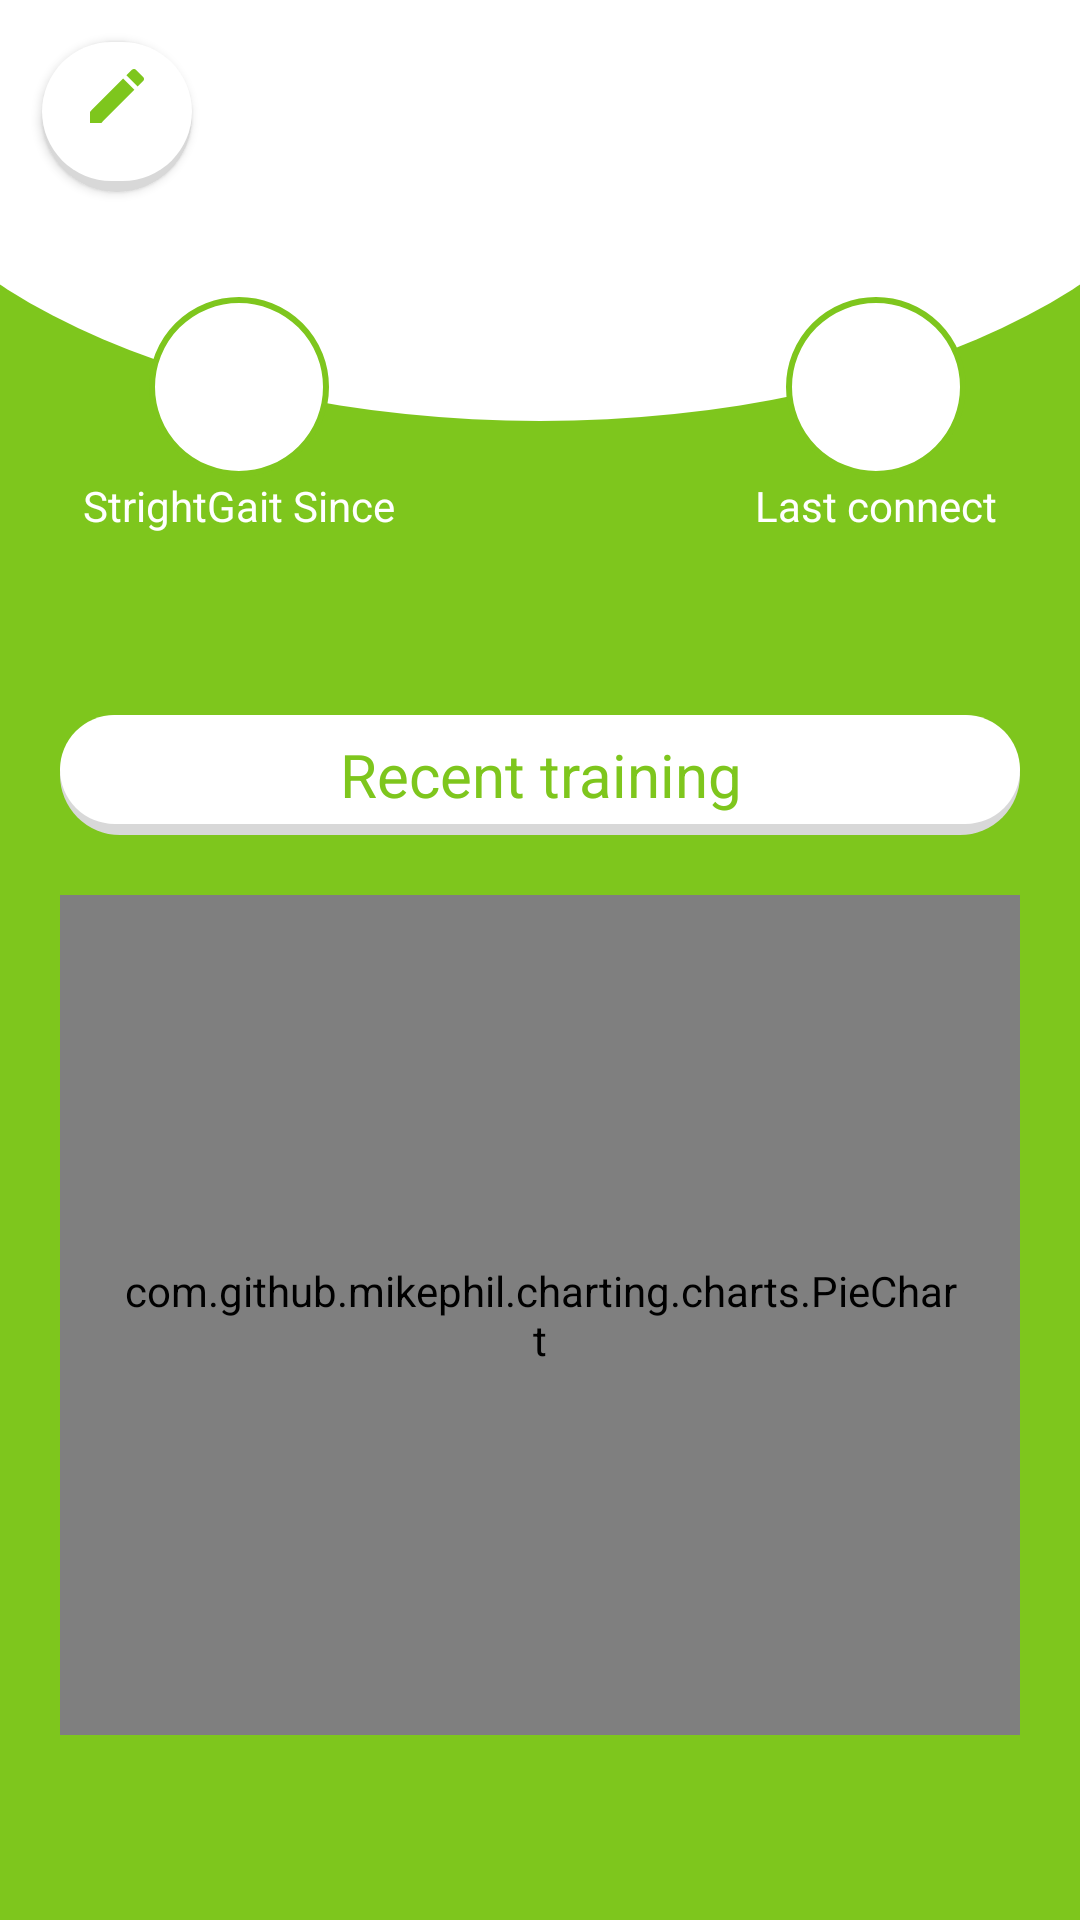

Reconstruct the res/layout file that produces this screen, plus the resources it refers to.
<!-- AndroidManifest.xml: activity theme AppTheme.NoActionBar -->
<!-- res/layout/fragment_profile.xml -->
<?xml version="1.0" encoding="utf-8"?>
<ScrollView xmlns:android="http://schemas.android.com/apk/res/android"
    android:layout_width="match_parent"
    android:layout_height="match_parent"
    android:gravity="center_horizontal"
    android:fillViewport="true"
    android:background="@color/colorPrimary">

    <RelativeLayout
        android:orientation="vertical"
        android:layout_width="match_parent"
        android:layout_height="match_parent"
        android:gravity="center_horizontal">
        <Button
            android:id="@+id/btnEditProfile"
            android:layout_width="50sp"
            android:layout_height="50sp"
            android:drawableTop="@drawable/ic_mode_edit_green"
            android:background="@drawable/rectangle_shadow"
            android:padding="6dp"
            android:layout_marginTop="14dp"
            android:layout_marginLeft="14dp"
            />

<LinearLayout
    android:layout_width="match_parent"
    android:layout_height="240dp"
    android:layout_marginTop="-100dp"
    android:layout_marginRight="-50dp"
    android:layout_marginLeft="-50dp"
    android:orientation="vertical"
    android:gravity="center"
    android:layout_centerHorizontal="true"
    android:id="@+id/layoutHeader"
    android:background="@drawable/round_background">

    <LinearLayout
        android:id="@+id/layoutUserImg"
        android:layout_width="match_parent"
        android:layout_height="wrap_content"
        android:orientation="vertical"
        android:gravity="center"
        android:layout_marginTop="100dp"
        >
        <ImageView
            android:id="@+id/imageViewUser"
            android:layout_width="70sp"
            android:layout_height="70sp"
            android:layout_gravity="center_horizontal"
            android:layout_marginTop="15sp"
            android:layout_centerHorizontal="true"/>

        <TextView
            android:id="@+id/textViewUserName"
            android:layout_width="wrap_content"
            android:layout_height="wrap_content"
            android:text=""
            android:textColor="#7EC61D"
            android:textSize="25sp"
            android:layout_below="@+id/imageViewUser"
            android:layout_centerHorizontal="true"/>

    </LinearLayout>



</LinearLayout>

        <LinearLayout
            android:id="@+id/layoutDates"
            android:layout_width="match_parent"
            android:layout_height="106dp"
            android:layout_below="@id/layoutHeader"
            android:layout_centerHorizontal="true"
            android:layout_centerVertical="true"
            android:layout_marginTop="-50dp"
            android:gravity="center"
            android:orientation="horizontal"
            android:paddingBottom="10dp">

            <LinearLayout
                android:layout_width="wrap_content"
                android:layout_height="wrap_content"
                android:layout_marginRight="60sp"
                android:gravity="center"
                android:orientation="vertical">

                <TextView
                    android:id="@+id/textViewStartDate"
                    android:layout_width="60sp"
                    android:layout_height="60sp"
                    android:background="@drawable/rounded_textview_background"
                    android:gravity="center"
                    android:text=""
                    android:textSize="15sp" />

                <TextView
                    android:layout_width="wrap_content"
                    android:layout_height="match_parent"
                    android:text="StrightGait Since"
                    android:textColor="@color/colorWhite"/>
            </LinearLayout>

            <LinearLayout
                android:layout_width="wrap_content"
                android:layout_height="wrap_content"
                android:layout_marginLeft="60sp"
                android:gravity="center"
                android:orientation="vertical">

                <TextView
                    android:id="@+id/textViewLastDate"
                    android:layout_width="60sp"
                    android:layout_height="60sp"
                    android:background="@drawable/rounded_textview_background"
                    android:gravity="center"
                    android:text=""
                    android:textSize="15sp" />

                <TextView
                    android:layout_width="wrap_content"
                    android:layout_height="match_parent"
                    android:text="Last connect"
                    android:textColor="@color/colorWhite"/>
            </LinearLayout>
        </LinearLayout>

        <LinearLayout
            android:layout_width="match_parent"
            android:layout_height="match_parent"
            android:layout_below="@+id/layoutDates"
            android:background="@color/colorPrimary"
            android:orientation="vertical"
            android:gravity="center"
            android:layout_marginTop="-20dp">

            <TextView
                android:layout_width="match_parent"
                android:layout_height="40dp"
                android:text="Recent training"
                android:textSize="20sp"
                android:gravity="center"
                android:layout_marginTop="20dp"
                android:layout_marginLeft="20dp"
                android:layout_marginRight="20dp"
                android:background="@drawable/rectangle_shadow"
                android:textColor="@color/colorPrimary"/>

            <com.github.mikephil.charting.charts.PieChart
                android:id="@+id/pieChartAngle"
                android:layout_width="match_parent"
                android:layout_height="280dp"
                android:layout_margin="20dp"

                android:background="@drawable/rectangle_shadow"
                android:padding="20dp"></com.github.mikephil.charting.charts.PieChart>









        </LinearLayout>
    </RelativeLayout>
</ScrollView>
<!-- resources referenced by this layout -->
<resources>
  <color name="colorPrimary">#7EC61D</color>
  <color name="colorWhite">#ffffff</color>
  <!-- drawable ic_mode_edit_green (drawable) -->
  <vector android:height="24dp" android:tint="#7EC61D"
      android:viewportHeight="24.0" android:viewportWidth="24.0"
      android:width="24dp" xmlns:android="http://schemas.android.com/apk/res/android">
      <path android:fillColor="#FF000000" android:pathData="M3,17.25V21h3.75L17.81,9.94l-3.75,-3.75L3,17.25zM20.71,7.04c0.39,-0.39 0.39,-1.02 0,-1.41l-2.34,-2.34c-0.39,-0.39 -1.02,-0.39 -1.41,0l-1.83,1.83 3.75,3.75 1.83,-1.83z"/>
  </vector>
  <!-- drawable rectangle_shadow (drawable) -->
  <?xml version="1.0" encoding="UTF-8"?>
  <layer-list xmlns:android="http://schemas.android.com/apk/res/android">
  
      
      <item>
          <shape  android:shape="rectangle">
  
              <solid android:color="#d8d8d8" />
              <corners android:radius="30dp" />
  
          </shape>
      </item>
  
      
      <item android:bottom="11px">
  
          <shape  android:shape="rectangle">
  
              <solid android:color="#FFFFFF" />
              <corners android:radius="30dp" />
  
  
          </shape>
  
      </item>
  
  
  </layer-list>
  <!-- drawable round_background (drawable) -->
  <?xml version="1.0" encoding="utf-8"?>
  <shape xmlns:android="http://schemas.android.com/apk/res/android"
      android:thickness="0dp"
      android:shape="oval">
      <stroke android:width="0dp"
          android:color="@color/colorWhite"/>
  
      <corners android:radius="130dp"/>
      <gradient
          android:startColor="@color/colorWhite"
          android:endColor="@color/colorWhite"
          android:angle="270"/>
  
  </shape>
  <!-- drawable rounded_textview_background (drawable) -->
  <?xml version="1.0" encoding="utf-8"?>
  <selector xmlns:android="http://schemas.android.com/apk/res/android">
      <item android:drawable="@drawable/circle_back" />
  </selector>
  <style name="AppTheme.NoActionBar">
          <item name="windowActionBar">false</item>
          <item name="windowNoTitle">true</item>
      </style>
  <!-- drawable circle_back (drawable) -->
  <shape xmlns:android="http://schemas.android.com/apk/res/android"
      android:shape="oval">
  
      <size
          android:height="60dp"
          android:width="60dp" />
      <stroke
          android:width="2dp"
          android:color="#7EC61D" />
      <gradient android:startColor="@color/colorWhite"
          android:endColor="@color/colorWhite"/>
  
  </shape>
</resources>
